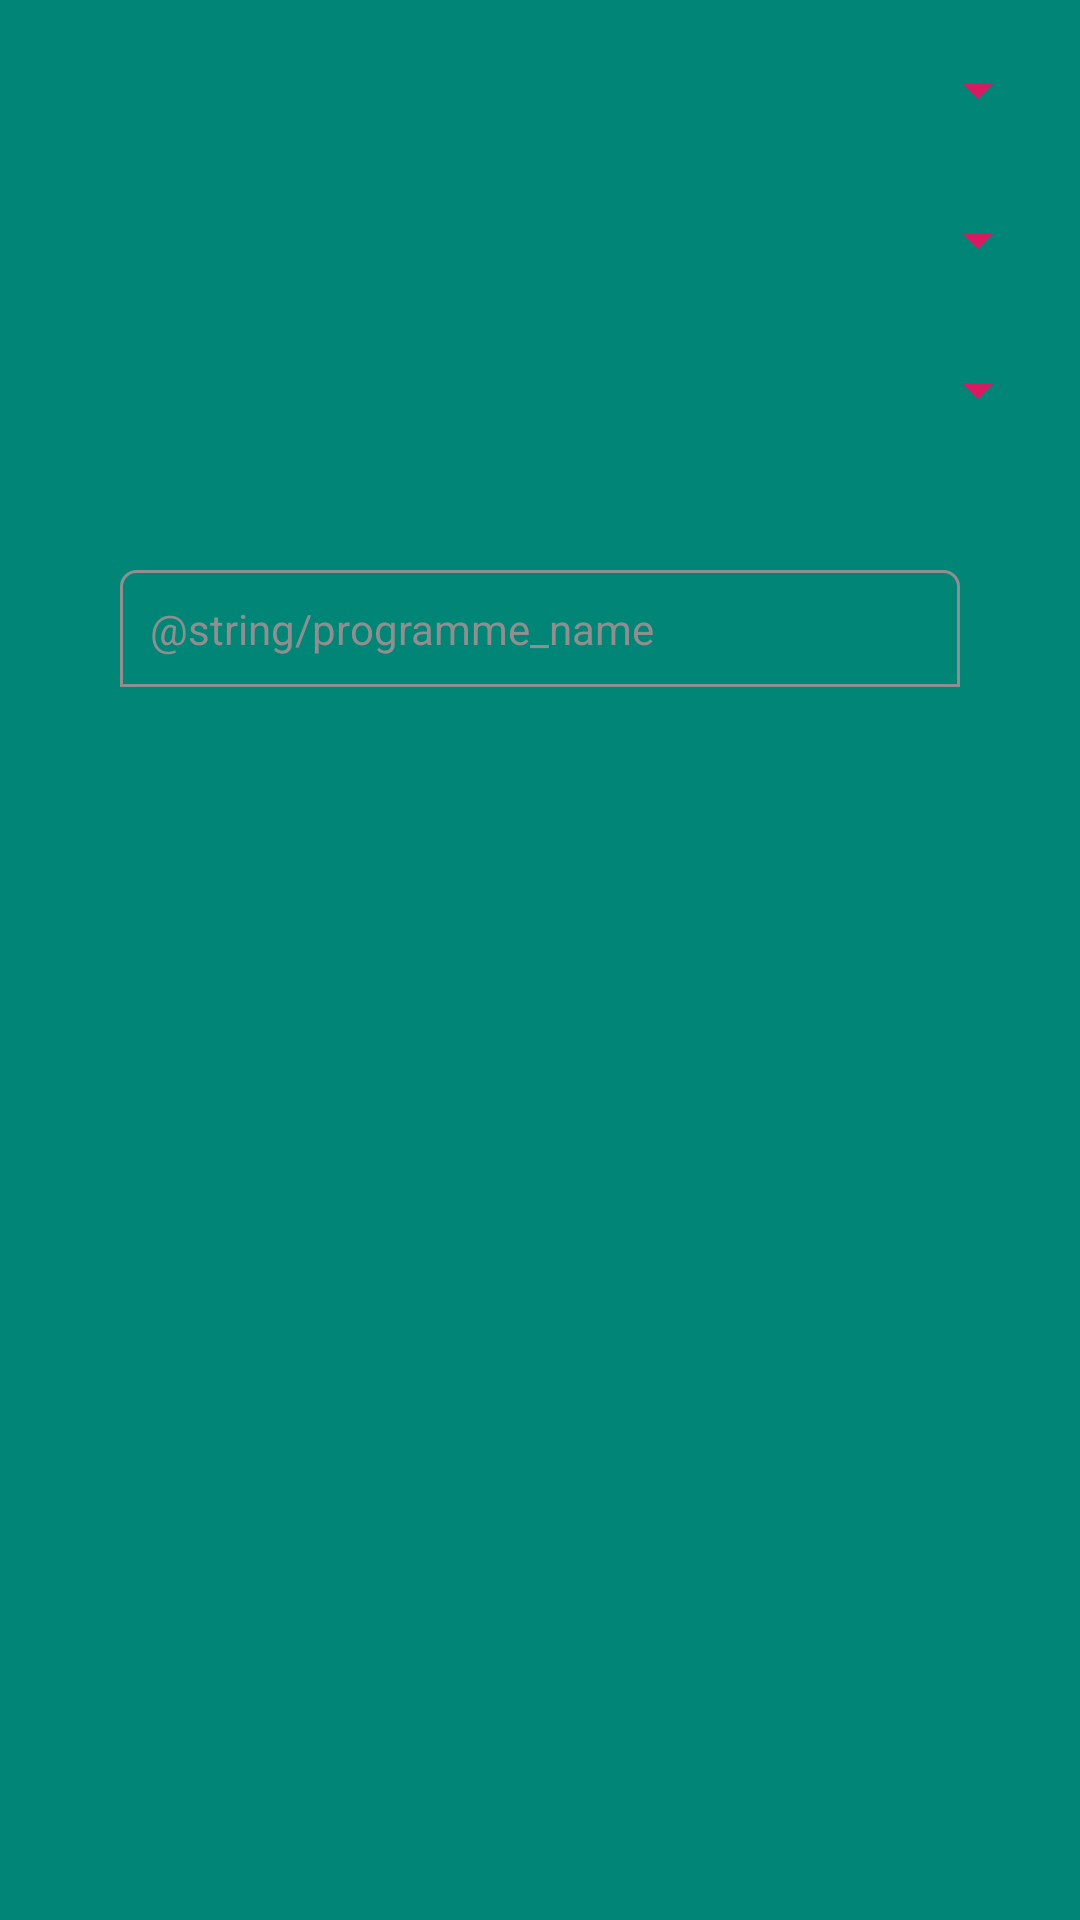

This screen was rendered from an Android layout file. Write that file and the resources it references.
<!-- AndroidManifest.xml: application theme AppThemeNoActionBar -->
<!-- res/layout/dialog_programme.xml -->
<?xml version="1.0" encoding="utf-8"?>
<RelativeLayout xmlns:android="http://schemas.android.com/apk/res/android"
    android:layout_width="match_parent"
    android:layout_height="match_parent"
    android:padding="10dp">

    <Spinner
        android:id="@+id/spinner_campus"
        android:layout_width="match_parent"
        android:layout_height="40dp"
        android:layout_marginBottom="10dp"
        android:backgroundTint="@color/colorAccent"
        android:textAlignment="viewStart"/>

    <Spinner
        android:id="@+id/spinner_faculty"
        android:layout_width="match_parent"
        android:layout_height="40dp"
        android:layout_below="@+id/spinner_campus"
        android:layout_marginBottom="10dp"
        android:backgroundTint="@color/colorAccent"
        android:textAlignment="viewStart"/>

    <Spinner
        android:id="@+id/spinner_departments"
        android:layout_width="match_parent"
        android:layout_height="40dp"
        android:layout_below="@+id/spinner_faculty"
        android:layout_marginBottom="10dp"
        android:backgroundTint="@color/colorAccent"
        android:textAlignment="viewStart"/>

    <EditText
        android:id="@+id/edit_programme_name"
        android:layout_width="match_parent"
        android:layout_height="wrap_content"
        android:layout_margin="30dp"
        android:layout_below="@+id/spinner_departments"
        android:background="@drawable/edit_background"
        android:hint="@string/programme_name"
        android:padding="10dp"
        android:textSize="14sp" />
</RelativeLayout>
<!-- resources referenced by this layout -->
<resources>
  <color name="colorAccent">#D81B60</color>
  <!-- drawable edit_background (drawable) -->
  <?xml version="1.0" encoding="utf-8"?>
  <layer-list xmlns:android="http://schemas.android.com/apk/res/android">
      <item>
          <shape>
              <stroke android:color="@color/my_kind_of_grey" android:width="1dp" />
              <corners android:topLeftRadius="5dp"
                  android:topRightRadius="5dp"/>
          </shape>
      </item>
      <item android:top="55dp">
          <shape>
              <solid android:color="@color/colorAccent"/>
          </shape>
      </item>
  </layer-list>
  <style name="AppThemeNoActionBar" parent="Theme.AppCompat.Light.NoActionBar">
          
          
          <item name="colorPrimary">@color/colorPrimary3</item>
          <item name="colorPrimaryDark">@color/colorPrimaryDark</item>
          <item name="colorAccent">@color/colorAccent</item>
          <item name="android:textColor">@color/white</item>
          <item name="android:windowBackground">@color/colorPrimary</item>
          <item name="android:colorBackground">@color/colorPrimary</item>
          <item name="editTextColor">@color/white</item>
          <item name="actionMenuTextColor">@color/white</item>
          <item name="android:textColorPrimary">@color/white</item>
          <item name="android:textColorSecondary">@color/white</item>
          <item name="android:textColorHint">@color/my_kind_of_grey</item>
          <item name="android:editTextBackground">@drawable/focused_edit_text</item>
      </style>
  <color name="my_kind_of_grey">#8F8F8F</color>
  <color name="colorPrimaryDark">#00574B</color>
  <color name="colorPrimary">#008577</color>
  <!-- drawable focused_edit_text (drawable) -->
  <?xml version="1.0" encoding="utf-8"?>
  <selector xmlns:android="http://schemas.android.com/apk/res/android">
      <item android:state_focused="true" android:drawable="@drawable/edit_background_02"/>
      <item android:drawable="@drawable/edit_background"/>
  </selector>
  <!-- drawable edit_background_02 (drawable-anydpi) -->
  <?xml version="1.0" encoding="utf-8"?>
  <layer-list xmlns:android="http://schemas.android.com/apk/res/android">
      <item>
          <shape>
              <solid android:color="@color/grey_01"/>
              <corners android:topLeftRadius="5dp"
                  android:topRightRadius="5dp"/>
          </shape>
      </item>
      <item android:top="55dp">
          <shape>
              <solid android:color="@color/colorAccent"/>
          </shape>
      </item>
  </layer-list>
  <!-- not gathered from this repository: default colours our renderer supplied (Android Studio template values) -->
  <color name="white">#FFFFFFFF</color>
</resources>
